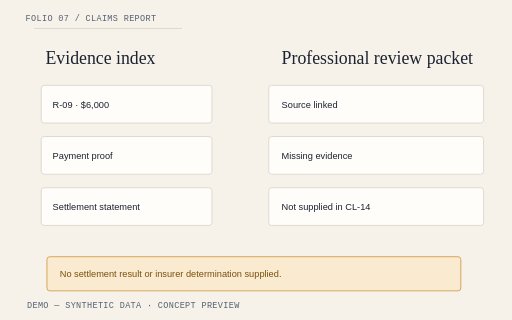
t = 0.00 s
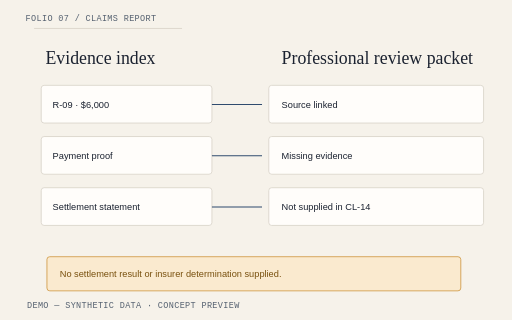
t = 1.05 s
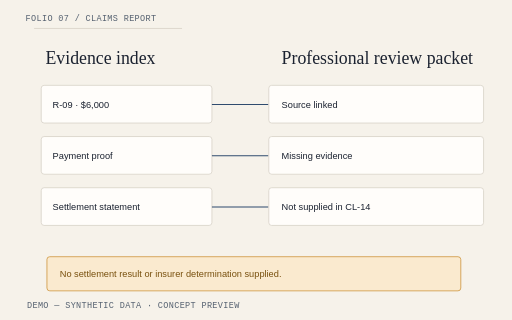
t = 2.10 s
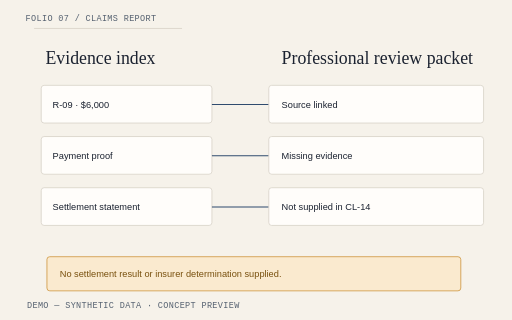
t = 3.15 s
t = 4.20 s: frame unchanged from t = 3.15 s, image omitted

The animated SVG that drew these frames (rendered in a browser with its animation timeline set to each time). Animation: 4 CSS @keyframes rules; one cycle of 4.20 s.

<svg xmlns="http://www.w3.org/2000/svg" viewBox="0 0 720 450" role="img" aria-labelledby="title-products-claims-report"><title id="title-products-claims-report">LossPacket Claims Report illustrative hero diagram</title><style>text{font-family:"IBM Plex Sans",Arial,sans-serif;fill:#1B2230;font-size:16px}.mono{font-family:"IBM Plex Mono",monospace;font-size:12px;letter-spacing:.04em}.heading{font-family:"Source Serif 4",Georgia,serif;font-size:25px}.muted{fill:#556170}.small{font-size:13px}.paper{fill:#FFFDFA;stroke:#D4CEC3;stroke-width:1}.line{fill:none;stroke:#2F4B6E;stroke-width:1.5}.rule{stroke:#D4CEC3;stroke-width:1}.warning{fill:#FAEACF;stroke:#C98A2B}.warning-text{fill:#78500E}.draw{stroke-dasharray:1;stroke-dashoffset:0;animation:lp-draw 2.6s cubic-bezier(.2,.7,.2,1) both}.enter{animation:lp-enter .65s cubic-bezier(.2,.7,.2,1) both;animation-delay:var(--delay,0s);transform-box:fill-box;transform-origin:center}.highlight{animation:lp-highlight 2.8s ease-out both}.float{animation:lp-settle 4.2s ease-out both;transform-box:fill-box;transform-origin:center}.paused *{animation-play-state:paused!important}.reduced *{animation:none!important}@keyframes lp-draw{from{stroke-dashoffset:1}to{stroke-dashoffset:0}}@keyframes lp-enter{from{opacity:0;transform:translateY(12px)}to{opacity:1;transform:translateY(0)}}@keyframes lp-highlight{from{opacity:.25}to{opacity:1}}@keyframes lp-settle{from{transform:translateY(10px) rotate(0)}to{transform:translateY(0) rotate(0)}}@media(prefers-reduced-motion:reduce){*{animation:none!important}}</style><rect width="720" height="450" fill="#F6F2EA"/><path d="M48 40H256" class="rule" pathLength="1" style="animation-delay:0s"/><text x="36" y="30" class="mono muted" text-anchor="start">FOLIO 07 / CLAIMS REPORT</text><text x="64" y="90" class="heading" text-anchor="start">Evidence index</text><text x="396" y="90" class="heading" text-anchor="start">Professional review packet</text><rect x="58" y="120" width="240" height="53" rx="4" class="paper"/><text x="74" y="152" class="small" text-anchor="start">R-09 · $6,000</text><path d="M298 147H378" class="line draw" pathLength="1" style="animation-delay:0s"/><rect x="378" y="120" width="302" height="53" rx="4" class="paper"/><text x="396" y="152" class="small" text-anchor="start">Source linked</text><rect x="58" y="192" width="240" height="53" rx="4" class="paper"/><text x="74" y="224" class="small" text-anchor="start">Payment proof</text><path d="M298 219H378" class="line draw" pathLength="1" style="animation-delay:0s"/><rect x="378" y="192" width="302" height="53" rx="4" class="paper"/><text x="396" y="224" class="small" text-anchor="start">Missing evidence</text><rect x="58" y="264" width="240" height="53" rx="4" class="paper"/><text x="74" y="296" class="small" text-anchor="start">Settlement statement</text><path d="M298 291H378" class="line draw" pathLength="1" style="animation-delay:0s"/><rect x="378" y="264" width="302" height="53" rx="4" class="paper"/><text x="396" y="296" class="small" text-anchor="start">Not supplied in CL-14</text><rect x="66" y="361" width="582" height="48" rx="4" class="warning"/><text x="84" y="390" class="small warning-text" text-anchor="start">No settlement result or insurer determination supplied.</text><text x="38" y="433" class="mono muted" text-anchor="start">DEMO — SYNTHETIC DATA · CONCEPT PREVIEW</text></svg>
